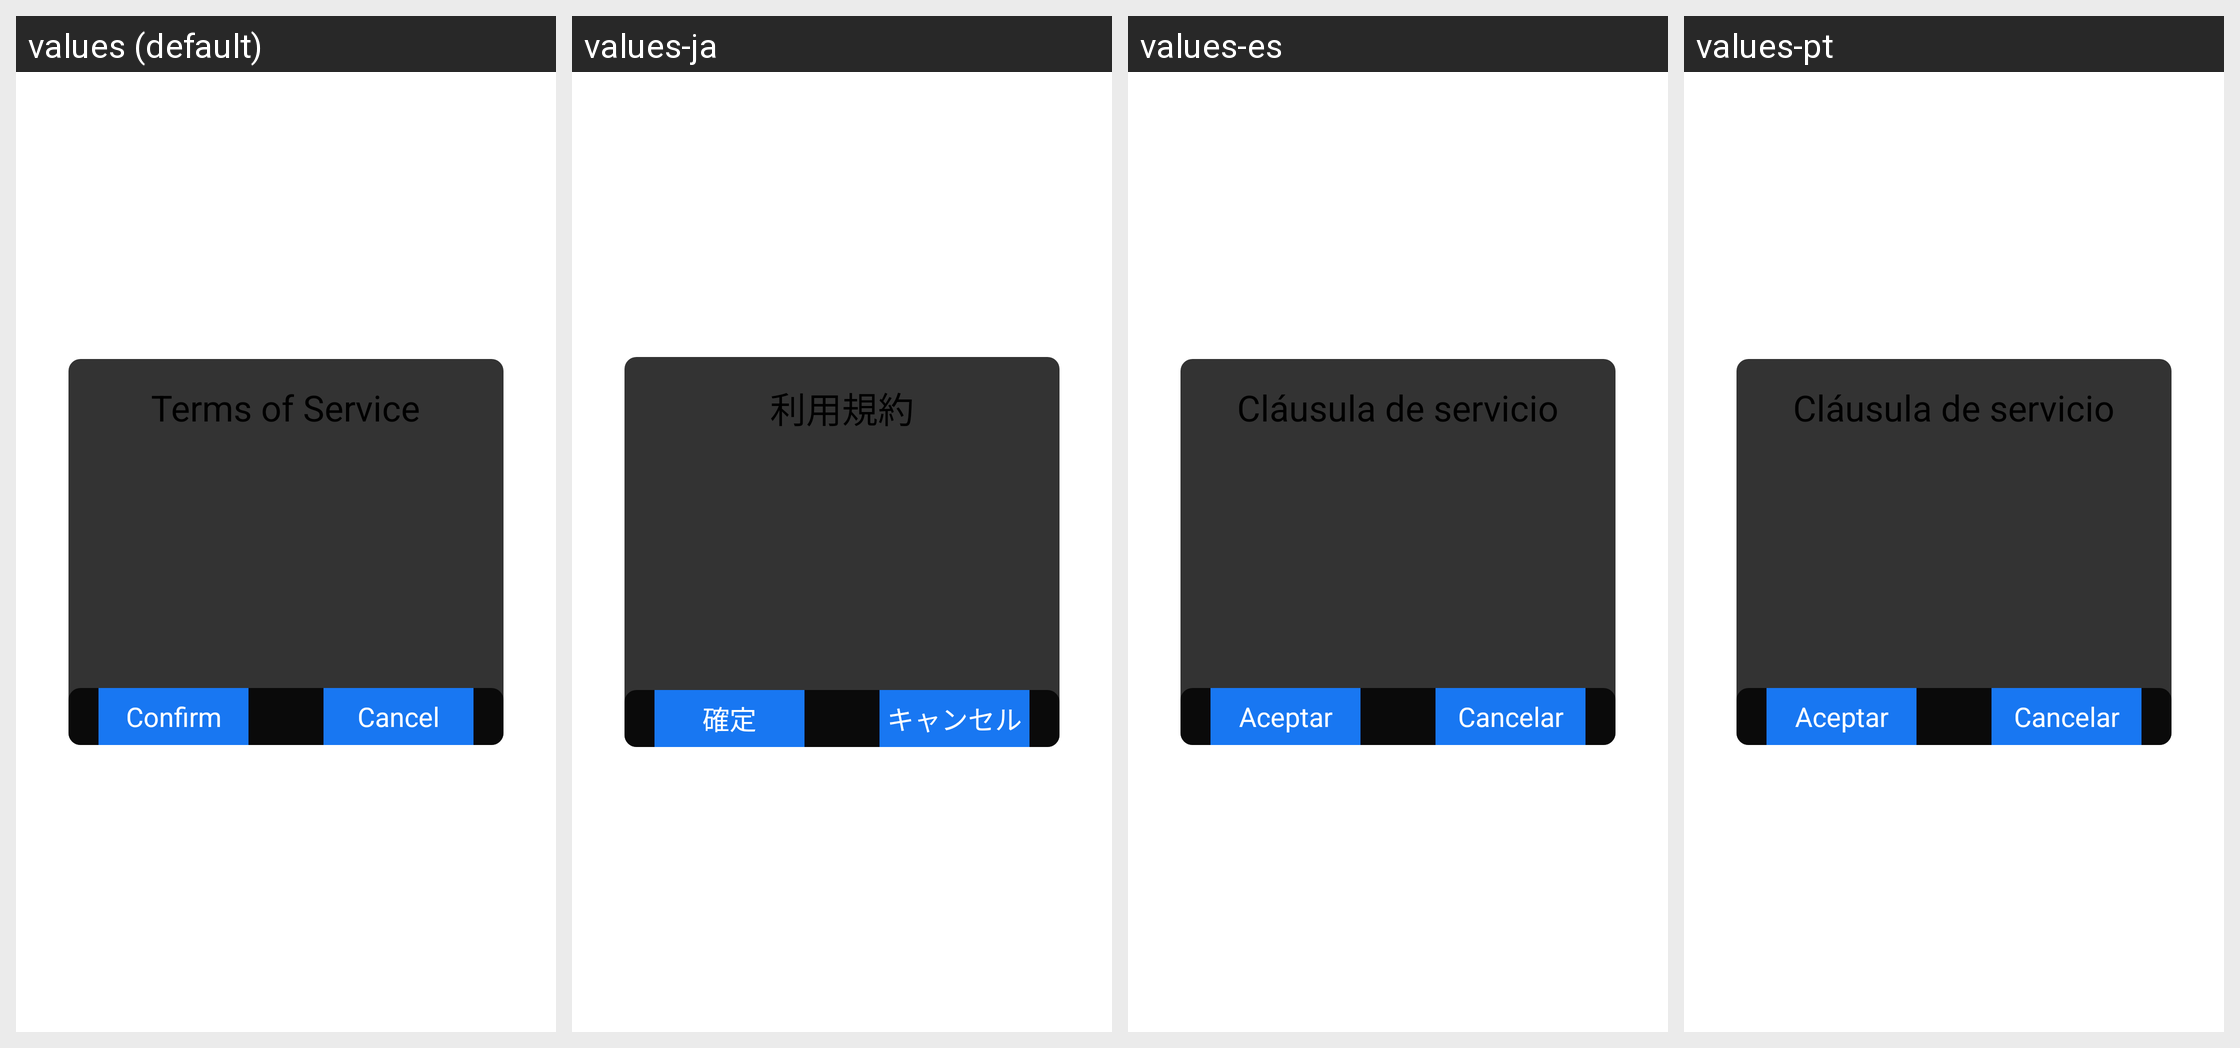

Translations of the strings shown on this Android screen, per locale in the grid:
Android screen res/layout/hw_fragment_announce.xml rendered under 4 locales, left to right: values (default), values-ja, values-es, values-pt. Device: Nexus 5 (rendered at 1080×1920; each locale shown at half size, 540×960, under a caption strip naming it); theme AppTheme.
Other locales in the repository, not shown: values-af, values-ar, values-bn, values-cs, values-da, values-de, values-de-rDE, values-el, values-en-rGB, values-en-rSG, values-fi, values-fr, values-fr-rCA, values-fr-rFR, values-gu, values-hi, values-hr, values-hu, values-in, values-it, values-iw, values-kn, values-ko, values-ko-rKR, values-ml, values-mr, values-ms-rMY, values-nb, values-nl, values-pa, values-pl, values-pt-rPT, values-ro, values-ru, values-ru-rRU, values-sk, values-sv, values-ta, values-te, values-th, values-th-rTH, values-tl, values-tr, values-tr-rTR, values-vi, values-zh-rCN, values-zh-rHK, values-zh-rTW.
Strings drawn on this screen, with the default value and each locale's value (text and hints the layout hard-codes, and strings that could not be matched under every locale, appear in the picture but are not listed):

hw_account_announce_tile
  values: Terms of Service
  values-ja: 利用規約
  values-es: Cláusula de servicio
  values-pt: Cláusula de servicio

hw_account_announce_button_ok
  values: Confirm
  values-ja: 確定
  values-es: Aceptar
  values-pt: Aceptar

hw_account_announce_button_cancel
  values: Cancel
  values-ja: キャンセル
  values-es: Cancelar
  values-pt: Cancelar
